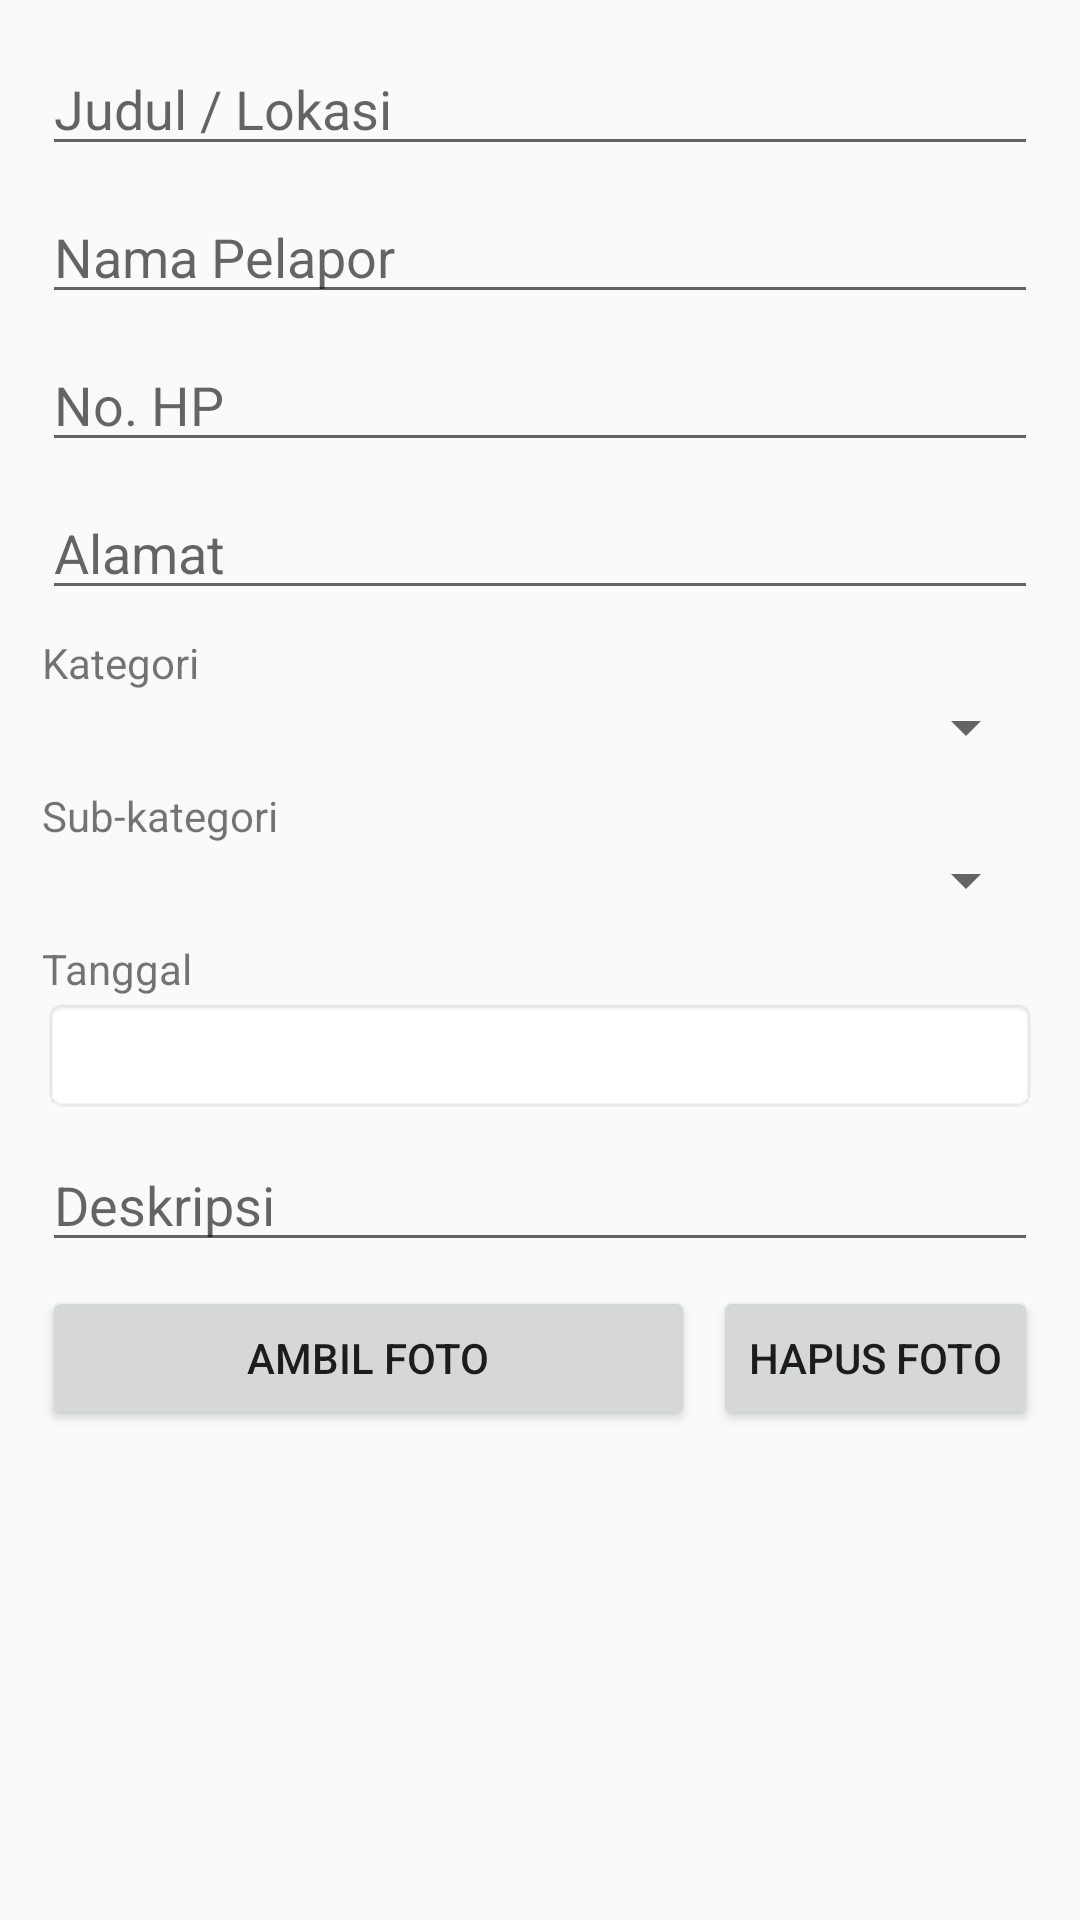

Write the Android layout XML for this screen, with the resource values it uses.
<!-- AndroidManifest.xml: application theme Theme.AppCompat.Light.NoActionBar -->
<!-- res/layout/dialog_add_report.xml -->
<?xml version="1.0" encoding="utf-8"?>
<ScrollView xmlns:android="http://schemas.android.com/apk/res/android"
    android:layout_width="match_parent"
    android:layout_height="wrap_content">

    <LinearLayout
        android:orientation="vertical"
        android:padding="14dp"
        android:layout_width="match_parent"
        android:layout_height="wrap_content">

        <EditText
            android:id="@+id/edtTitle"
            android:hint="Judul / Lokasi"
            android:layout_width="match_parent"
            android:layout_height="wrap_content"/>

        <EditText
            android:id="@+id/edtName"
            android:hint="Nama Pelapor"
            android:layout_width="match_parent"
            android:layout_height="wrap_content"
            android:layout_marginTop="8dp"/>

        <EditText
            android:id="@+id/edtPhone"
            android:hint="No. HP"
            android:inputType="phone"
            android:layout_width="match_parent"
            android:layout_height="wrap_content"
            android:layout_marginTop="8dp"/>

        <EditText
            android:id="@+id/edtAddress"
            android:hint="Alamat"
            android:layout_width="match_parent"
            android:layout_height="wrap_content"
            android:layout_marginTop="8dp"/>

        <TextView
            android:text="Kategori"
            android:layout_marginTop="8dp"
            android:layout_width="wrap_content"
            android:layout_height="wrap_content"/>

        <Spinner
            android:id="@+id/spinnerCategory"
            android:layout_width="match_parent"
            android:layout_height="wrap_content"/>

        <TextView
            android:text="Sub-kategori"
            android:layout_marginTop="8dp"
            android:layout_width="wrap_content"
            android:layout_height="wrap_content"/>

        <Spinner
            android:id="@+id/spinnerSub"
            android:layout_width="match_parent"
            android:layout_height="wrap_content"/>

        <TextView
            android:text="Tanggal"
            android:layout_marginTop="8dp"
            android:layout_width="wrap_content"
            android:layout_height="wrap_content"/>

        <TextView
            android:id="@+id/tvDate"
            android:padding="10dp"
            android:background="@android:drawable/editbox_background"
            android:layout_width="match_parent"
            android:layout_height="wrap_content"/>

        <EditText
            android:id="@+id/edtDesc"
            android:hint="Deskripsi"
            android:layout_marginTop="8dp"
            android:layout_width="match_parent"
            android:layout_height="wrap_content"/>

        <LinearLayout
            android:orientation="horizontal"
            android:layout_width="match_parent"
            android:layout_height="wrap_content"
            android:layout_marginTop="8dp">

            <Button
                android:id="@+id/btnTakePhoto"
                android:text="Ambil Foto"
                android:layout_width="0dp"
                android:layout_weight="1"
                android:layout_height="wrap_content"/>

            <Button
                android:id="@+id/btnRemovePhoto"
                android:text="Hapus Foto"
                android:layout_width="wrap_content"
                android:layout_marginStart="6dp"
                android:layout_height="wrap_content"/>
        </LinearLayout>

        <ImageView
            android:id="@+id/imgPreview"
            android:layout_width="match_parent"
            android:layout_height="160dp"
            android:scaleType="centerCrop"
            android:visibility="gone"
            android:background="#DDDDDD"
            android:layout_marginTop="8dp"/>
    </LinearLayout>
</ScrollView>
<!-- resources referenced by this layout -->
<resources>

</resources>
